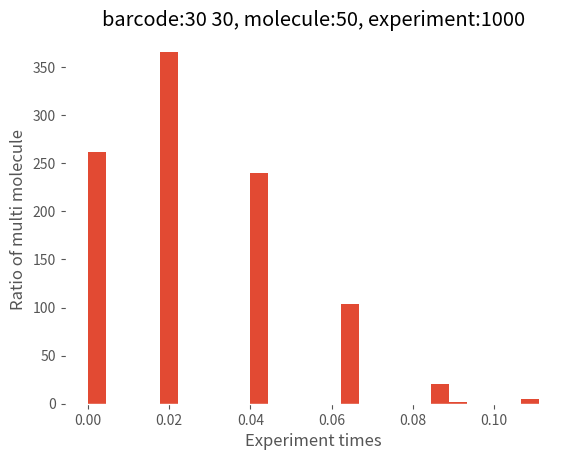
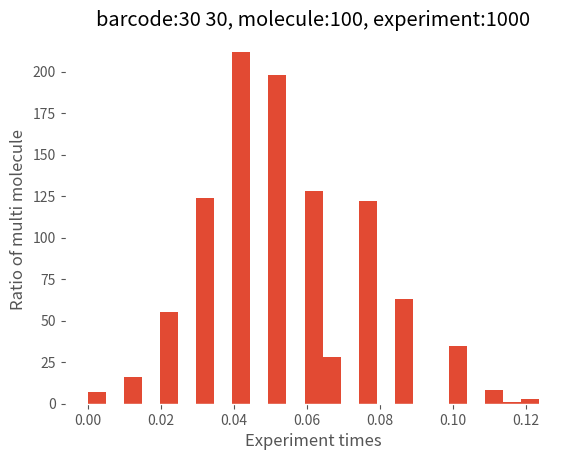
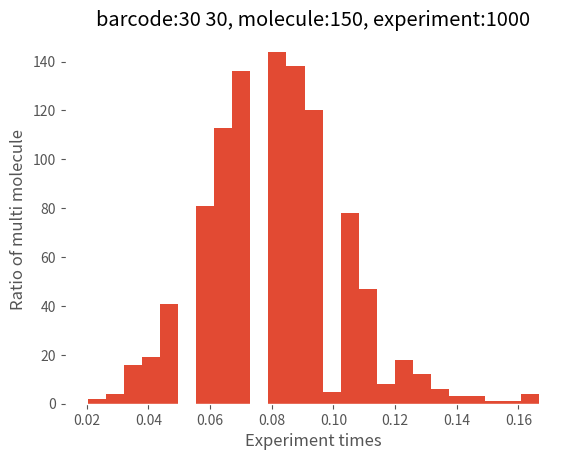
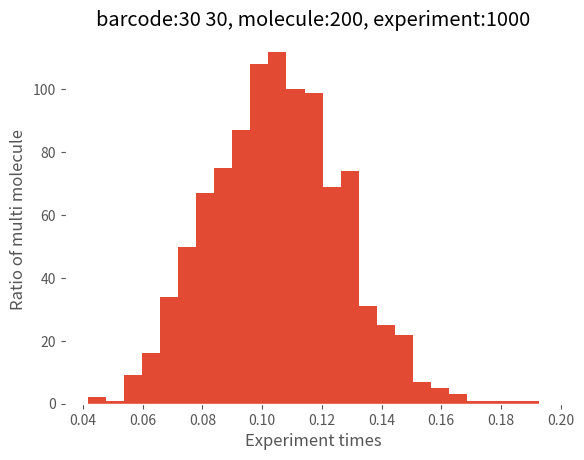
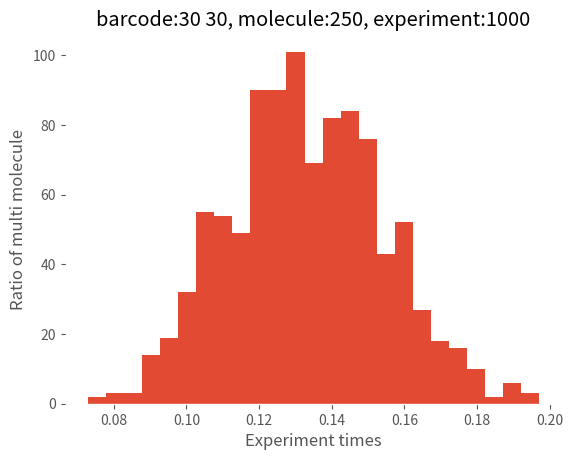
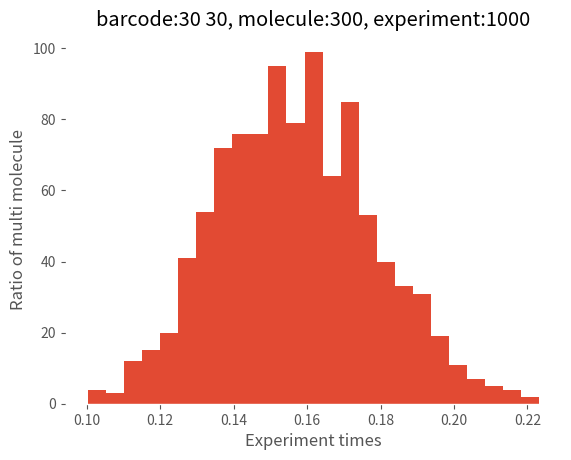
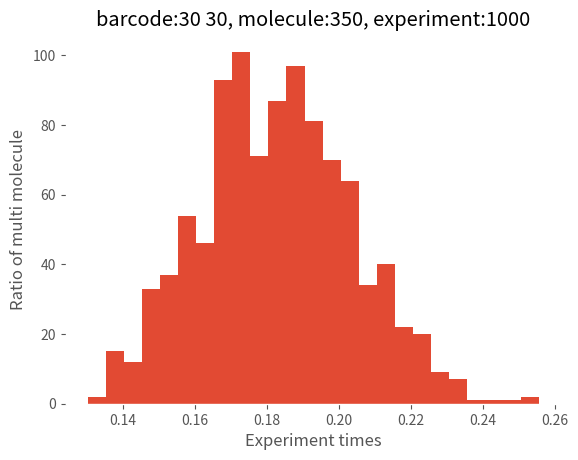
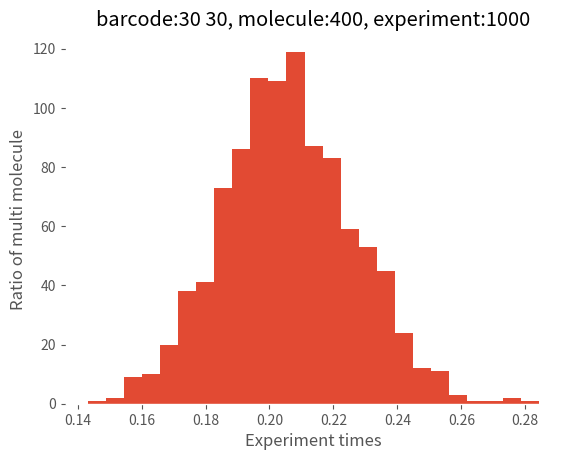
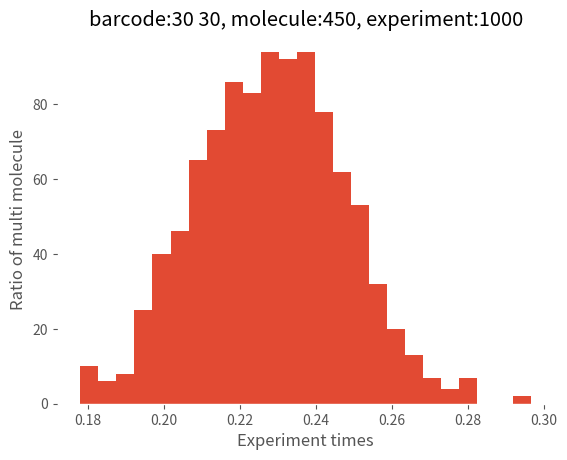
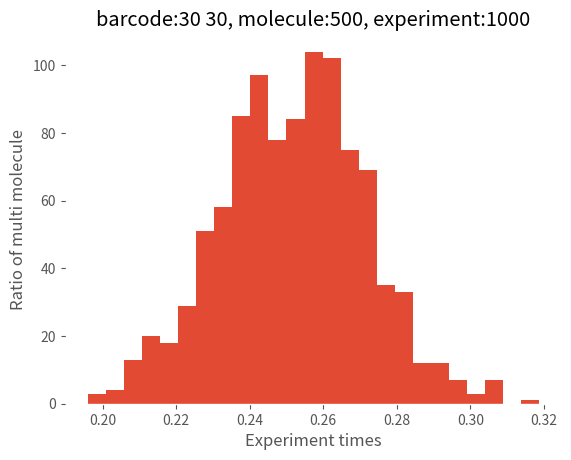
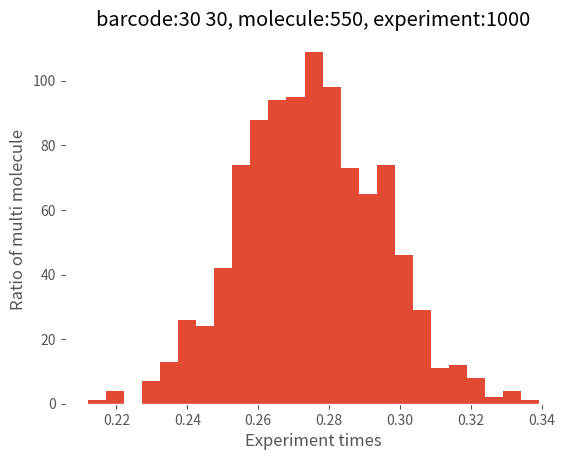
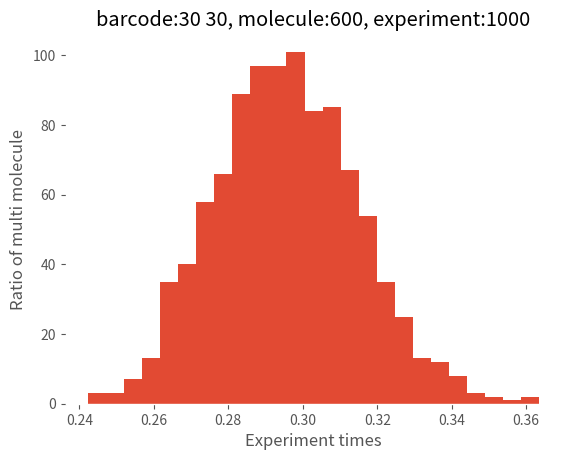
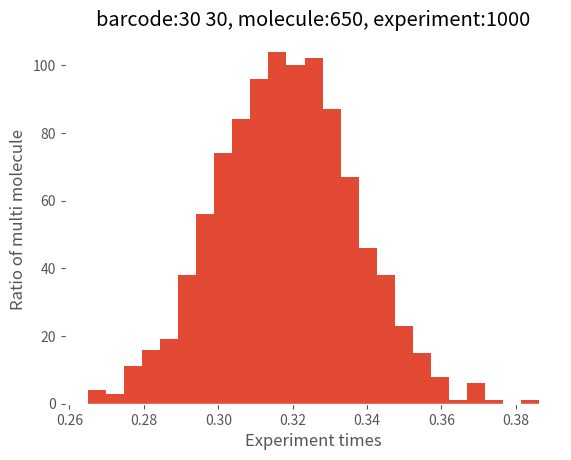
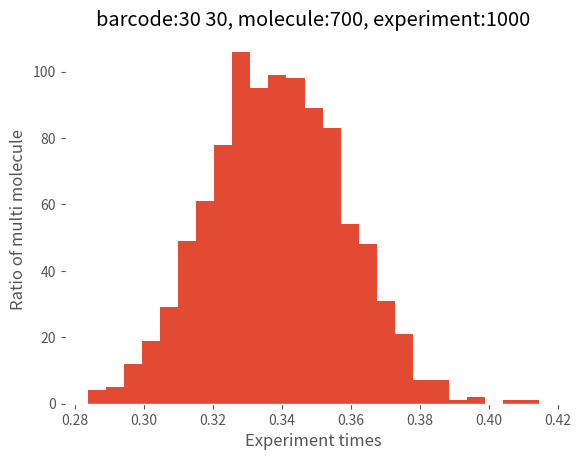
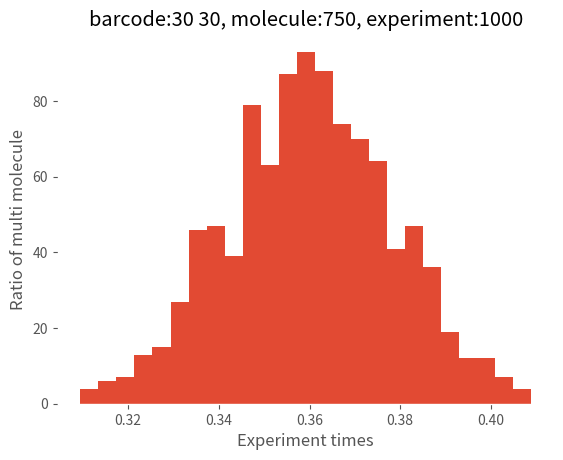
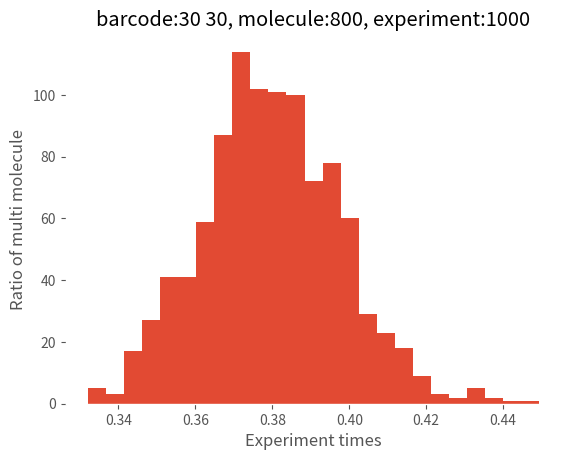

Generate these figures, in order, with matplotlib:
#!/usr/bin/env python
#-*- encoding:utf-8 -*-

'''simulate the probability of multiple molecules in the ont single molecule amplification project
'''

import os
import sys
import random
random.seed(42)
import numpy as np
from collections import Counter
import matplotlib.pyplot as plt
plt.style.use('ggplot')

plt.rcParams['axes.facecolor'] = 'white'
plt.rcParams['figure.facecolor'] = 'white'
plt.rcParams['axes.grid'] = False

def barcode_combination_simulation(num_hb, num_tb, num_mol, num_exp):
    '''Paramaters:
    -----------------------
    num_hb: number of head barcodes
    num_tb: number of tail barcodes
    num_mol: number of input molecules
    num_exp: number of experiments
    '''
    lst_result = [] # multi molecule ratio in each experiment
    lst_barcode = [] # number of barcode combination in each experiment
    lst_multi_m = [] # number of multi molecule barcode combination in each experiment
    lst_hb = list(range(num_hb))
    lst_tb = list(range(num_tb))
    for i in range(num_exp):
        lst_mol = [] # all molecule barcode combination in one experiment
        for j in range(num_mol):
            hb = random.choice(lst_hb)
            tb = random.choice(lst_tb)
            lst_mol.append((hb, tb))
        counter = Counter(lst_mol)
        num_multi_m = 0
        num_barcode = 0
        for key, value in counter.items():
            num_barcode += 1
            if value > 1:
                num_multi_m += 1
        lst_result.append(num_multi_m/num_barcode)
        lst_barcode.append(num_barcode)
        lst_multi_m.append(num_multi_m)

    # plot
    plt.hist(lst_result, bins=25)
    plt.xlabel('Experiment times')
    plt.ylabel('Ratio of multi molecule')
    plt.title('barcode:{} {}, molecule:{}, experiment:{}'.format(
        num_hb, num_tb, num_mol, num_exp
    ))
    pic_name = os.path.join('simulation_{}_{}_{}_{}.png'.format(
        num_hb, num_tb, num_mol, num_exp
    ))
    plt.savefig(pic_name, dpi=300)
    plt.close()
    
    return (
        np.array(lst_result).mean(), np.array(lst_result).std(), 
        np.array(lst_barcode).mean(), np.array(lst_barcode).std(), 
        np.array(lst_multi_m).mean(), np.array(lst_multi_m).std()
    )

def main():
    lst_num_mol = list(range(50, 1001, 50))
    num_exp = 1000 # number of repeat time
    num_hb = 30 # number of head barcode
    num_tb = 30 # number of tail barcode

    # collect the simulation result
    lst_mean1 = [] # mean ratio
    lst_mean2 = [] # mean total barcode
    lst_mean3 = [] # mean multi molecule barcode
    
    with open('simulation_summary_{}_{}_{}.txt'.format(num_hb, num_tb, num_exp), 'w') as f:
        f.write('NumberHeadBarcode\tNumberTailBarcode\tNumberMolecule\tNumberExperiment\t'
                'MeanRatio\tStdRatio\tMeanNumberBarcode\tStdNumberBarcode\tMeanNumberMulti\t'
                'StdNumberMulti\n')
        for num_mol in lst_num_mol:
            mean1, std1, mean2, std2, mean3, std3 = barcode_combination_simulation(
                num_hb, num_tb, num_mol, num_exp
            )
            f.write('{}\t{}\t{}\t{}\t{:.4f}\t{:.4f}\t{:.4f}\t{:.4f}\t{:.4f}\t{:.4f}\n'.format(
                num_hb, num_tb, num_mol, num_exp, mean1, std1, mean2, std2, mean3, std3
            ))
            lst_mean1.append(mean1)
            lst_mean2.append(mean2)
            lst_mean3.append(mean3)
            # print(num_mol, flush=True)
    
    # plot the trend
    fig, ax1 = plt.subplots(figsize=(10, 8))
    ax1.set_ylim(0, num_hb*num_tb)
    line1, = ax1.plot(lst_num_mol, lst_mean2, color='r', linewidth=1, label='total')
    line2, = ax1.plot(lst_num_mol, lst_mean3, color='b', linewidth=1, label='multi')
    ax1.set_xlabel('Number of input molecule')
    ax1.set_ylabel('Number of barcode')
    ax2 = ax1.twinx()
    line3, = ax2.plot(lst_num_mol, lst_mean1, color='g', linewidth=1, linestyle='--', 
                      label='ratio')
    ax2.set_ylim(0, 1.0)
    ax2.set_ylabel('Ratio of multi molecule barcode')
    # add legend
    lines = [line1, line2, line3]
    labels = [line.get_label() for line in lines]
    ax1.legend(lines, labels, loc='upper left')
    plt.title('barcode:{} {}, experiment:{}'.format(num_hb, num_tb, num_exp))
    plt.savefig('simulation_{}_{}_{}.png'.format(num_hb, num_tb, num_exp), dpi=300)
    plt.close()
    
if __name__ == '__main__':
    main()
